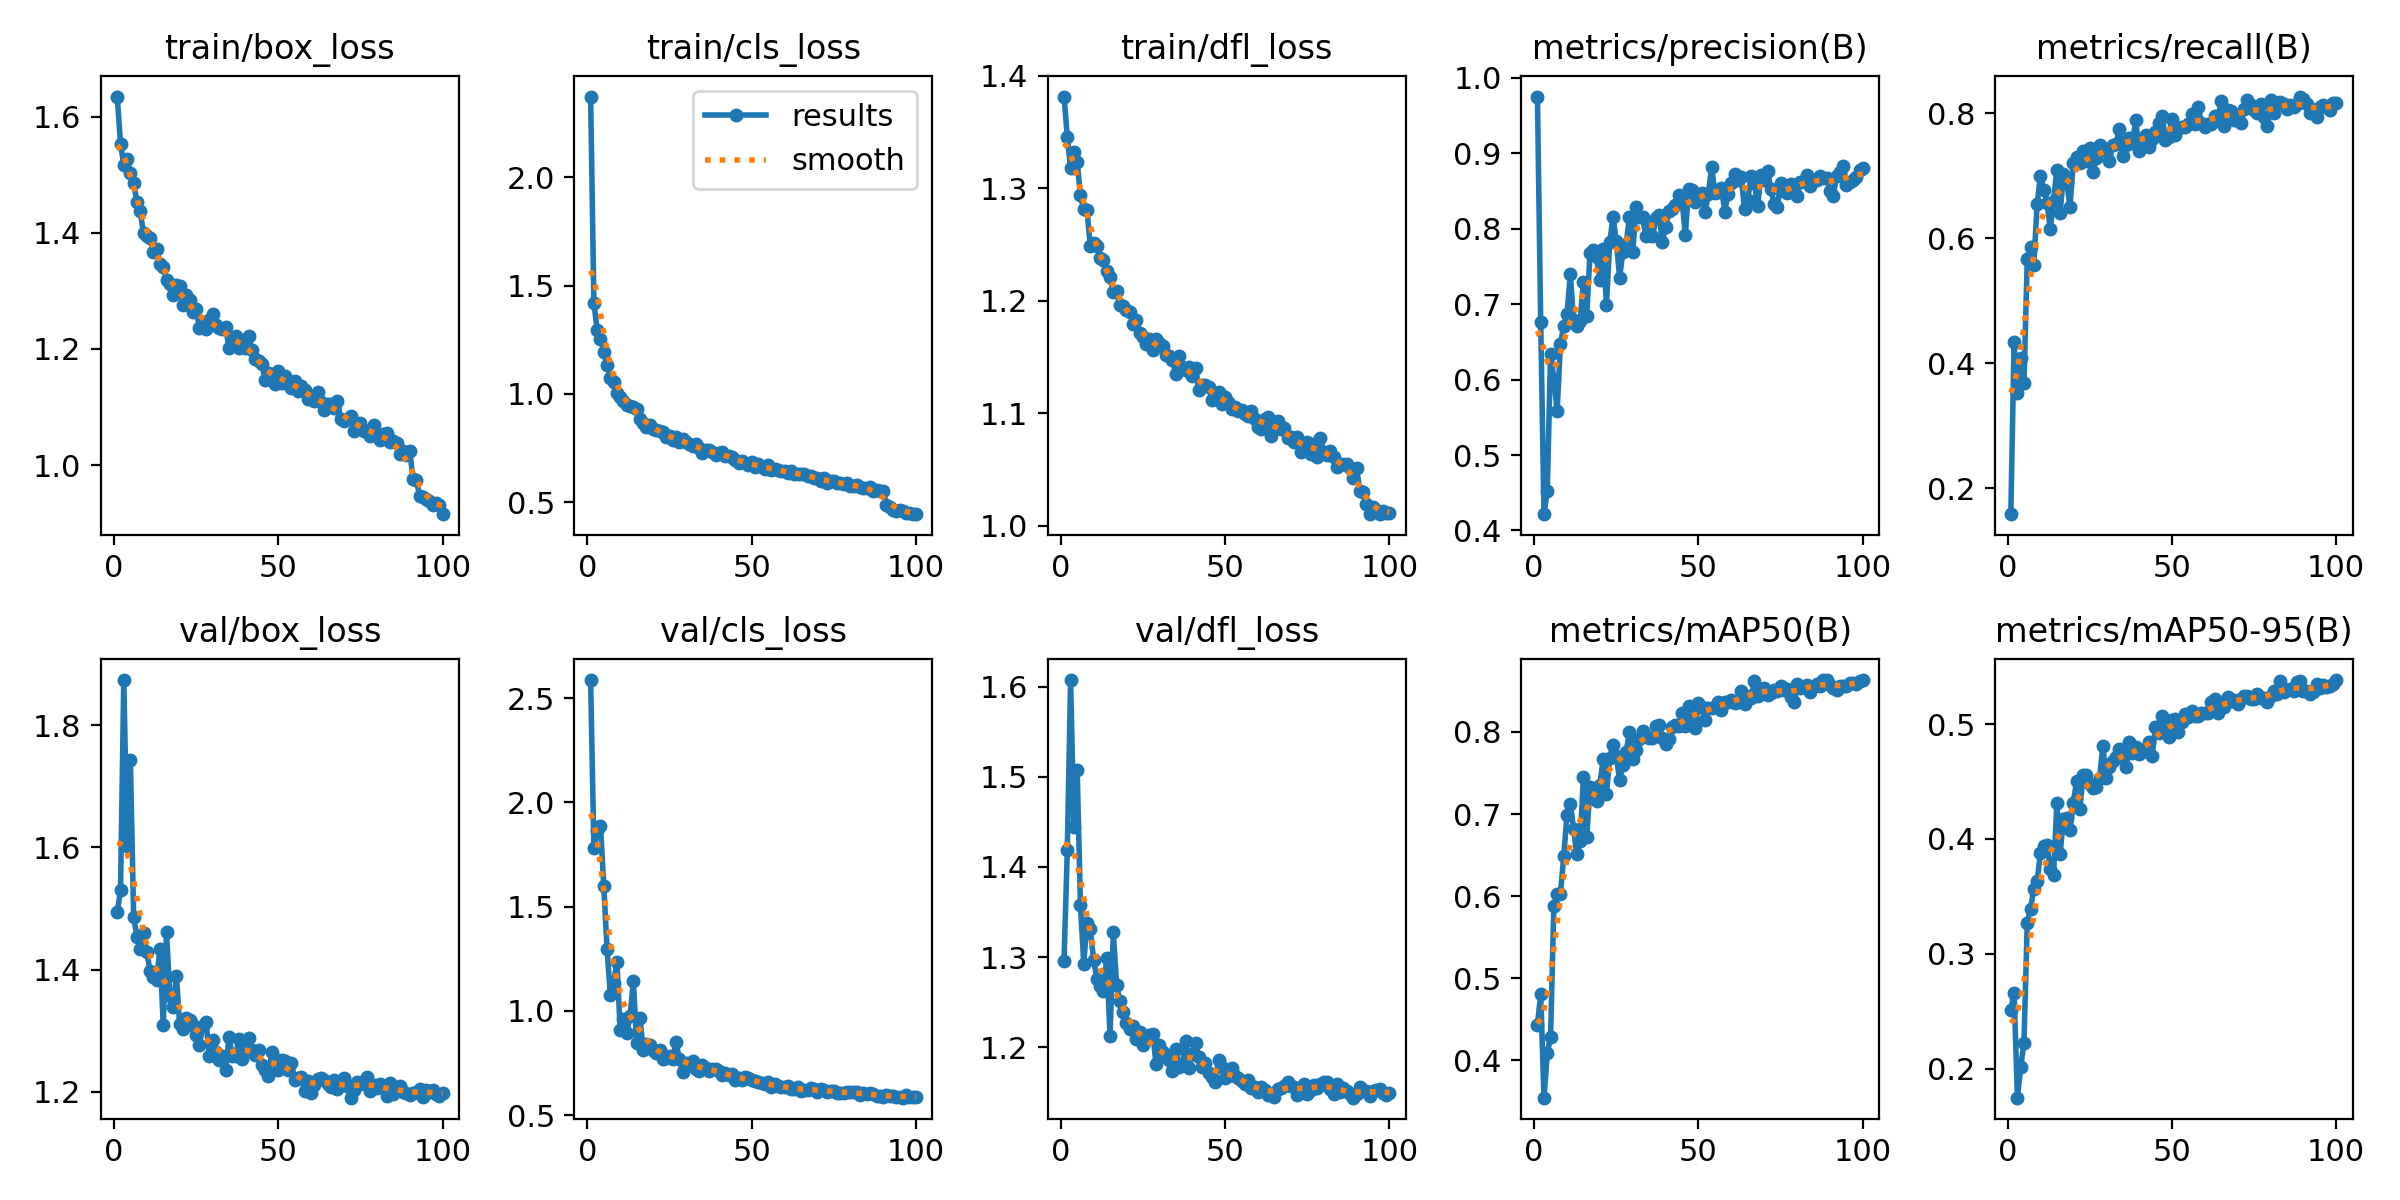

The data file committed next to this chart (first rows):
epoch, time, train/box_loss, train/cls_loss, train/dfl_loss, metrics/precision(B), metrics/recall(B), metrics/mAP50(B), metrics/mAP50-95(B), val/box_loss, val/cls_loss, val/dfl_loss, lr/pg0, lr/pg1, lr/pg2
1, 22.27, 1.635, 2.373, 1.382, 0.9749, 0.1587, 0.4437, 0.2512, 1.494, 2.587, 1.295, 0.000547, 0.000547, 0.000547
2, 43.37, 1.553, 1.419, 1.346, 0.6763, 0.4346, 0.4805, 0.2662, 1.53, 1.782, 1.419, 0.001092, 0.001092, 0.001092
3, 63.8, 1.517, 1.296, 1.318, 0.4216, 0.3533, 0.3548, 0.1747, 1.874, 1.865, 1.607, 0.001625, 0.001625, 0.001625
4, 83.82, 1.527, 1.253, 1.333, 0.4522, 0.4083, 0.4087, 0.2014, 1.603, 1.889, 1.444, 0.001617, 0.001617, 0.001617
5, 103.9, 1.503, 1.194, 1.323, 0.6343, 0.3677, 0.4288, 0.2223, 1.744, 1.599, 1.508, 0.001601, 0.001601, 0.001601
6, 123.8, 1.485, 1.132, 1.294, 0.6007, 0.5665, 0.5878, 0.3272, 1.486, 1.298, 1.358, 0.001584, 0.001584, 0.001584
7, 143.7, 1.452, 1.074, 1.282, 0.5585, 0.5854, 0.6021, 0.3393, 1.454, 1.076, 1.293, 0.001568, 0.001568, 0.001568
8, 163.8, 1.437, 1.053, 1.28, 0.6476, 0.5575, 0.6027, 0.3567, 1.434, 1.136, 1.338, 0.001551, 0.001551, 0.001551
9, 183.7, 1.399, 1.002, 1.248, 0.6706, 0.6548, 0.6485, 0.363, 1.46, 1.234, 1.331, 0.001535, 0.001535, 0.001535
10, 203.6, 1.394, 0.9863, 1.252, 0.6866, 0.6997, 0.6992, 0.3875, 1.429, 0.9105, 1.297, 0.001518, 0.001518, 0.001518
11, 223.6, 1.391, 0.9668, 1.249, 0.7393, 0.6774, 0.7121, 0.3942, 1.398, 0.9606, 1.276, 0.001502, 0.001502, 0.001502
12, 243.6, 1.367, 0.9478, 1.238, 0.6783, 0.657, 0.6821, 0.3951, 1.387, 0.8941, 1.267, 0.001485, 0.001485, 0.001485
13, 263.4, 1.372, 0.9413, 1.236, 0.6714, 0.615, 0.6508, 0.374, 1.384, 0.9752, 1.262, 0.001469, 0.001469, 0.001469
14, 283.2, 1.346, 0.9386, 1.227, 0.678, 0.6602, 0.6672, 0.3685, 1.434, 1.146, 1.299, 0.001452, 0.001452, 0.001452
15, 303, 1.341, 0.928, 1.221, 0.7294, 0.7098, 0.7451, 0.4309, 1.309, 0.845, 1.212, 0.001436, 0.001436, 0.001436
16, 322.7, 1.32, 0.883, 1.208, 0.6843, 0.6399, 0.6718, 0.387, 1.461, 0.9658, 1.327, 0.001419, 0.001419, 0.001419
17, 342.5, 1.312, 0.8662, 1.208, 0.768, 0.7029, 0.7328, 0.4172, 1.357, 0.8145, 1.269, 0.001403, 0.001403, 0.001403
18, 362.3, 1.293, 0.8468, 1.196, 0.7718, 0.6902, 0.7296, 0.4179, 1.339, 0.8414, 1.251, 0.001386, 0.001386, 0.001386
19, 382.2, 1.31, 0.8576, 1.195, 0.7622, 0.6501, 0.7155, 0.4081, 1.39, 0.8348, 1.24, 0.00137, 0.00137, 0.00137
20, 401.9, 1.309, 0.8379, 1.192, 0.7316, 0.7209, 0.7355, 0.4314, 1.311, 0.8148, 1.226, 0.001353, 0.001353, 0.001353
21, 421.7, 1.275, 0.8324, 1.19, 0.7728, 0.7296, 0.7665, 0.45, 1.303, 0.7992, 1.221, 0.001337, 0.001337, 0.001337
22, 442.4, 1.293, 0.8288, 1.179, 0.6993, 0.7208, 0.7246, 0.4262, 1.321, 0.8127, 1.223, 0.00132, 0.00132, 0.00132
23, 462.3, 1.284, 0.8218, 1.183, 0.7816, 0.7401, 0.7687, 0.456, 1.318, 0.7704, 1.209, 0.001304, 0.001304, 0.001304
24, 482.1, 1.264, 0.7981, 1.172, 0.8157, 0.7241, 0.7845, 0.456, 1.309, 0.7738, 1.217, 0.001287, 0.001287, 0.001287
25, 501.9, 1.269, 0.8067, 1.168, 0.7835, 0.7449, 0.77, 0.4478, 1.294, 0.782, 1.202, 0.001271, 0.001271, 0.001271
26, 521.7, 1.237, 0.7847, 1.162, 0.7351, 0.7055, 0.7418, 0.4439, 1.276, 0.7702, 1.208, 0.001254, 0.001254, 0.001254
27, 541.6, 1.247, 0.7986, 1.166, 0.7693, 0.7278, 0.76, 0.4448, 1.308, 0.8528, 1.213, 0.001238, 0.001238, 0.001238
28, 561.4, 1.235, 0.7772, 1.157, 0.7797, 0.7491, 0.7753, 0.453, 1.315, 0.7684, 1.215, 0.001221, 0.001221, 0.001221
29, 581.3, 1.251, 0.7916, 1.166, 0.8159, 0.7412, 0.8003, 0.4808, 1.258, 0.7067, 1.181, 0.001205, 0.001205, 0.001205
30, 601.1, 1.261, 0.7756, 1.163, 0.7684, 0.7425, 0.7676, 0.4526, 1.285, 0.7514, 1.202, 0.001188, 0.001188, 0.001188
31, 620.9, 1.24, 0.7658, 1.16, 0.8285, 0.7237, 0.7784, 0.463, 1.266, 0.7466, 1.195, 0.001172, 0.001172, 0.001172
32, 640.7, 1.237, 0.7583, 1.152, 0.8153, 0.7494, 0.7914, 0.4682, 1.253, 0.7588, 1.19, 0.001155, 0.001155, 0.001155
33, 660.7, 1.235, 0.7665, 1.151, 0.8154, 0.7514, 0.8013, 0.471, 1.258, 0.7233, 1.186, 0.001139, 0.001139, 0.001139
34, 680.7, 1.237, 0.7488, 1.147, 0.7896, 0.7742, 0.7952, 0.4784, 1.236, 0.7098, 1.174, 0.001122, 0.001122, 0.001122
35, 700.4, 1.201, 0.7254, 1.135, 0.8022, 0.7322, 0.7923, 0.4701, 1.29, 0.7399, 1.198, 0.001106, 0.001106, 0.001106
36, 720.3, 1.213, 0.7389, 1.151, 0.7896, 0.7485, 0.7923, 0.4629, 1.26, 0.7251, 1.178, 0.001089, 0.001089, 0.001089
37, 740.1, 1.222, 0.7388, 1.141, 0.8134, 0.7612, 0.8075, 0.4842, 1.258, 0.7124, 1.18, 0.001073, 0.001073, 0.001073
38, 759.8, 1.202, 0.7326, 1.138, 0.8185, 0.7524, 0.808, 0.475, 1.287, 0.7232, 1.207, 0.001056, 0.001056, 0.001056
39, 779.7, 1.214, 0.719, 1.142, 0.7825, 0.789, 0.793, 0.4803, 1.253, 0.7197, 1.177, 0.00104, 0.00104, 0.00104
40, 799.5, 1.201, 0.7266, 1.133, 0.8021, 0.7395, 0.7851, 0.4736, 1.276, 0.7118, 1.193, 0.001023, 0.001023, 0.001023
41, 819.4, 1.222, 0.7305, 1.141, 0.823, 0.7479, 0.7918, 0.476, 1.288, 0.693, 1.205, 0.001007, 0.001007, 0.001007
42, 839.5, 1.197, 0.7137, 1.121, 0.8262, 0.7655, 0.8061, 0.4781, 1.268, 0.7011, 1.19, 0.0009904, 0.0009904, 0.0009904
43, 859.4, 1.182, 0.7134, 1.125, 0.8316, 0.7466, 0.8086, 0.4842, 1.261, 0.6946, 1.178, 0.0009739, 0.0009739, 0.0009739
44, 879.3, 1.179, 0.7091, 1.125, 0.8445, 0.7582, 0.8069, 0.4723, 1.269, 0.6983, 1.182, 0.0009574, 0.0009574, 0.0009574
45, 899.2, 1.175, 0.6954, 1.123, 0.8383, 0.7704, 0.8235, 0.4976, 1.244, 0.6693, 1.171, 0.0009409, 0.0009409, 0.0009409
46, 919.2, 1.146, 0.6823, 1.112, 0.7912, 0.7847, 0.8066, 0.4922, 1.236, 0.6804, 1.167, 0.0009244, 0.0009244, 0.0009244
47, 939, 1.159, 0.6906, 1.118, 0.8529, 0.7961, 0.8318, 0.5065, 1.226, 0.6664, 1.162, 0.0009078, 0.0009078, 0.0009078
48, 959, 1.157, 0.6818, 1.119, 0.8511, 0.758, 0.8204, 0.4937, 1.266, 0.6817, 1.186, 0.0008913, 0.0008913, 0.0008913
49, 979.2, 1.14, 0.6724, 1.108, 0.8347, 0.7627, 0.8046, 0.489, 1.254, 0.6773, 1.178, 0.0008748, 0.0008748, 0.0008748
50, 999.1, 1.162, 0.6845, 1.114, 0.8393, 0.7903, 0.8347, 0.5032, 1.235, 0.6683, 1.166, 0.0008583, 0.0008583, 0.0008583
51, 1019, 1.142, 0.6634, 1.11, 0.8467, 0.7659, 0.8301, 0.5045, 1.252, 0.6642, 1.168, 0.0008418, 0.0008418, 0.0008418
52, 1039, 1.154, 0.6744, 1.104, 0.8215, 0.7764, 0.8146, 0.4933, 1.25, 0.6597, 1.177, 0.0008253, 0.0008253, 0.0008253
53, 1059, 1.145, 0.6614, 1.106, 0.8458, 0.7782, 0.8289, 0.5014, 1.236, 0.6526, 1.168, 0.0008088, 0.0008088, 0.0008088
54, 1079, 1.133, 0.651, 1.102, 0.8819, 0.778, 0.8291, 0.5089, 1.247, 0.6493, 1.166, 0.0007923, 0.0007923, 0.0007923
55, 1098, 1.145, 0.6687, 1.103, 0.8465, 0.7832, 0.8298, 0.5064, 1.22, 0.6587, 1.163, 0.0007758, 0.0007758, 0.0007758
56, 1118, 1.128, 0.6475, 1.099, 0.848, 0.7987, 0.8365, 0.5117, 1.223, 0.6336, 1.16, 0.0007593, 0.0007593, 0.0007593
57, 1138, 1.136, 0.6547, 1.098, 0.8538, 0.7832, 0.8265, 0.5074, 1.225, 0.6493, 1.164, 0.0007428, 0.0007428, 0.0007428
58, 1158, 1.13, 0.6473, 1.102, 0.8224, 0.8104, 0.8361, 0.5067, 1.201, 0.6389, 1.154, 0.0007263, 0.0007263, 0.0007263
59, 1178, 1.113, 0.6412, 1.095, 0.8463, 0.7849, 0.8359, 0.51, 1.218, 0.6352, 1.156, 0.0007098, 0.0007098, 0.0007098
60, 1198, 1.116, 0.6413, 1.088, 0.8598, 0.7777, 0.8388, 0.5097, 1.199, 0.6353, 1.15, 0.0006933, 0.0006933, 0.0006933
... 40 more rows
